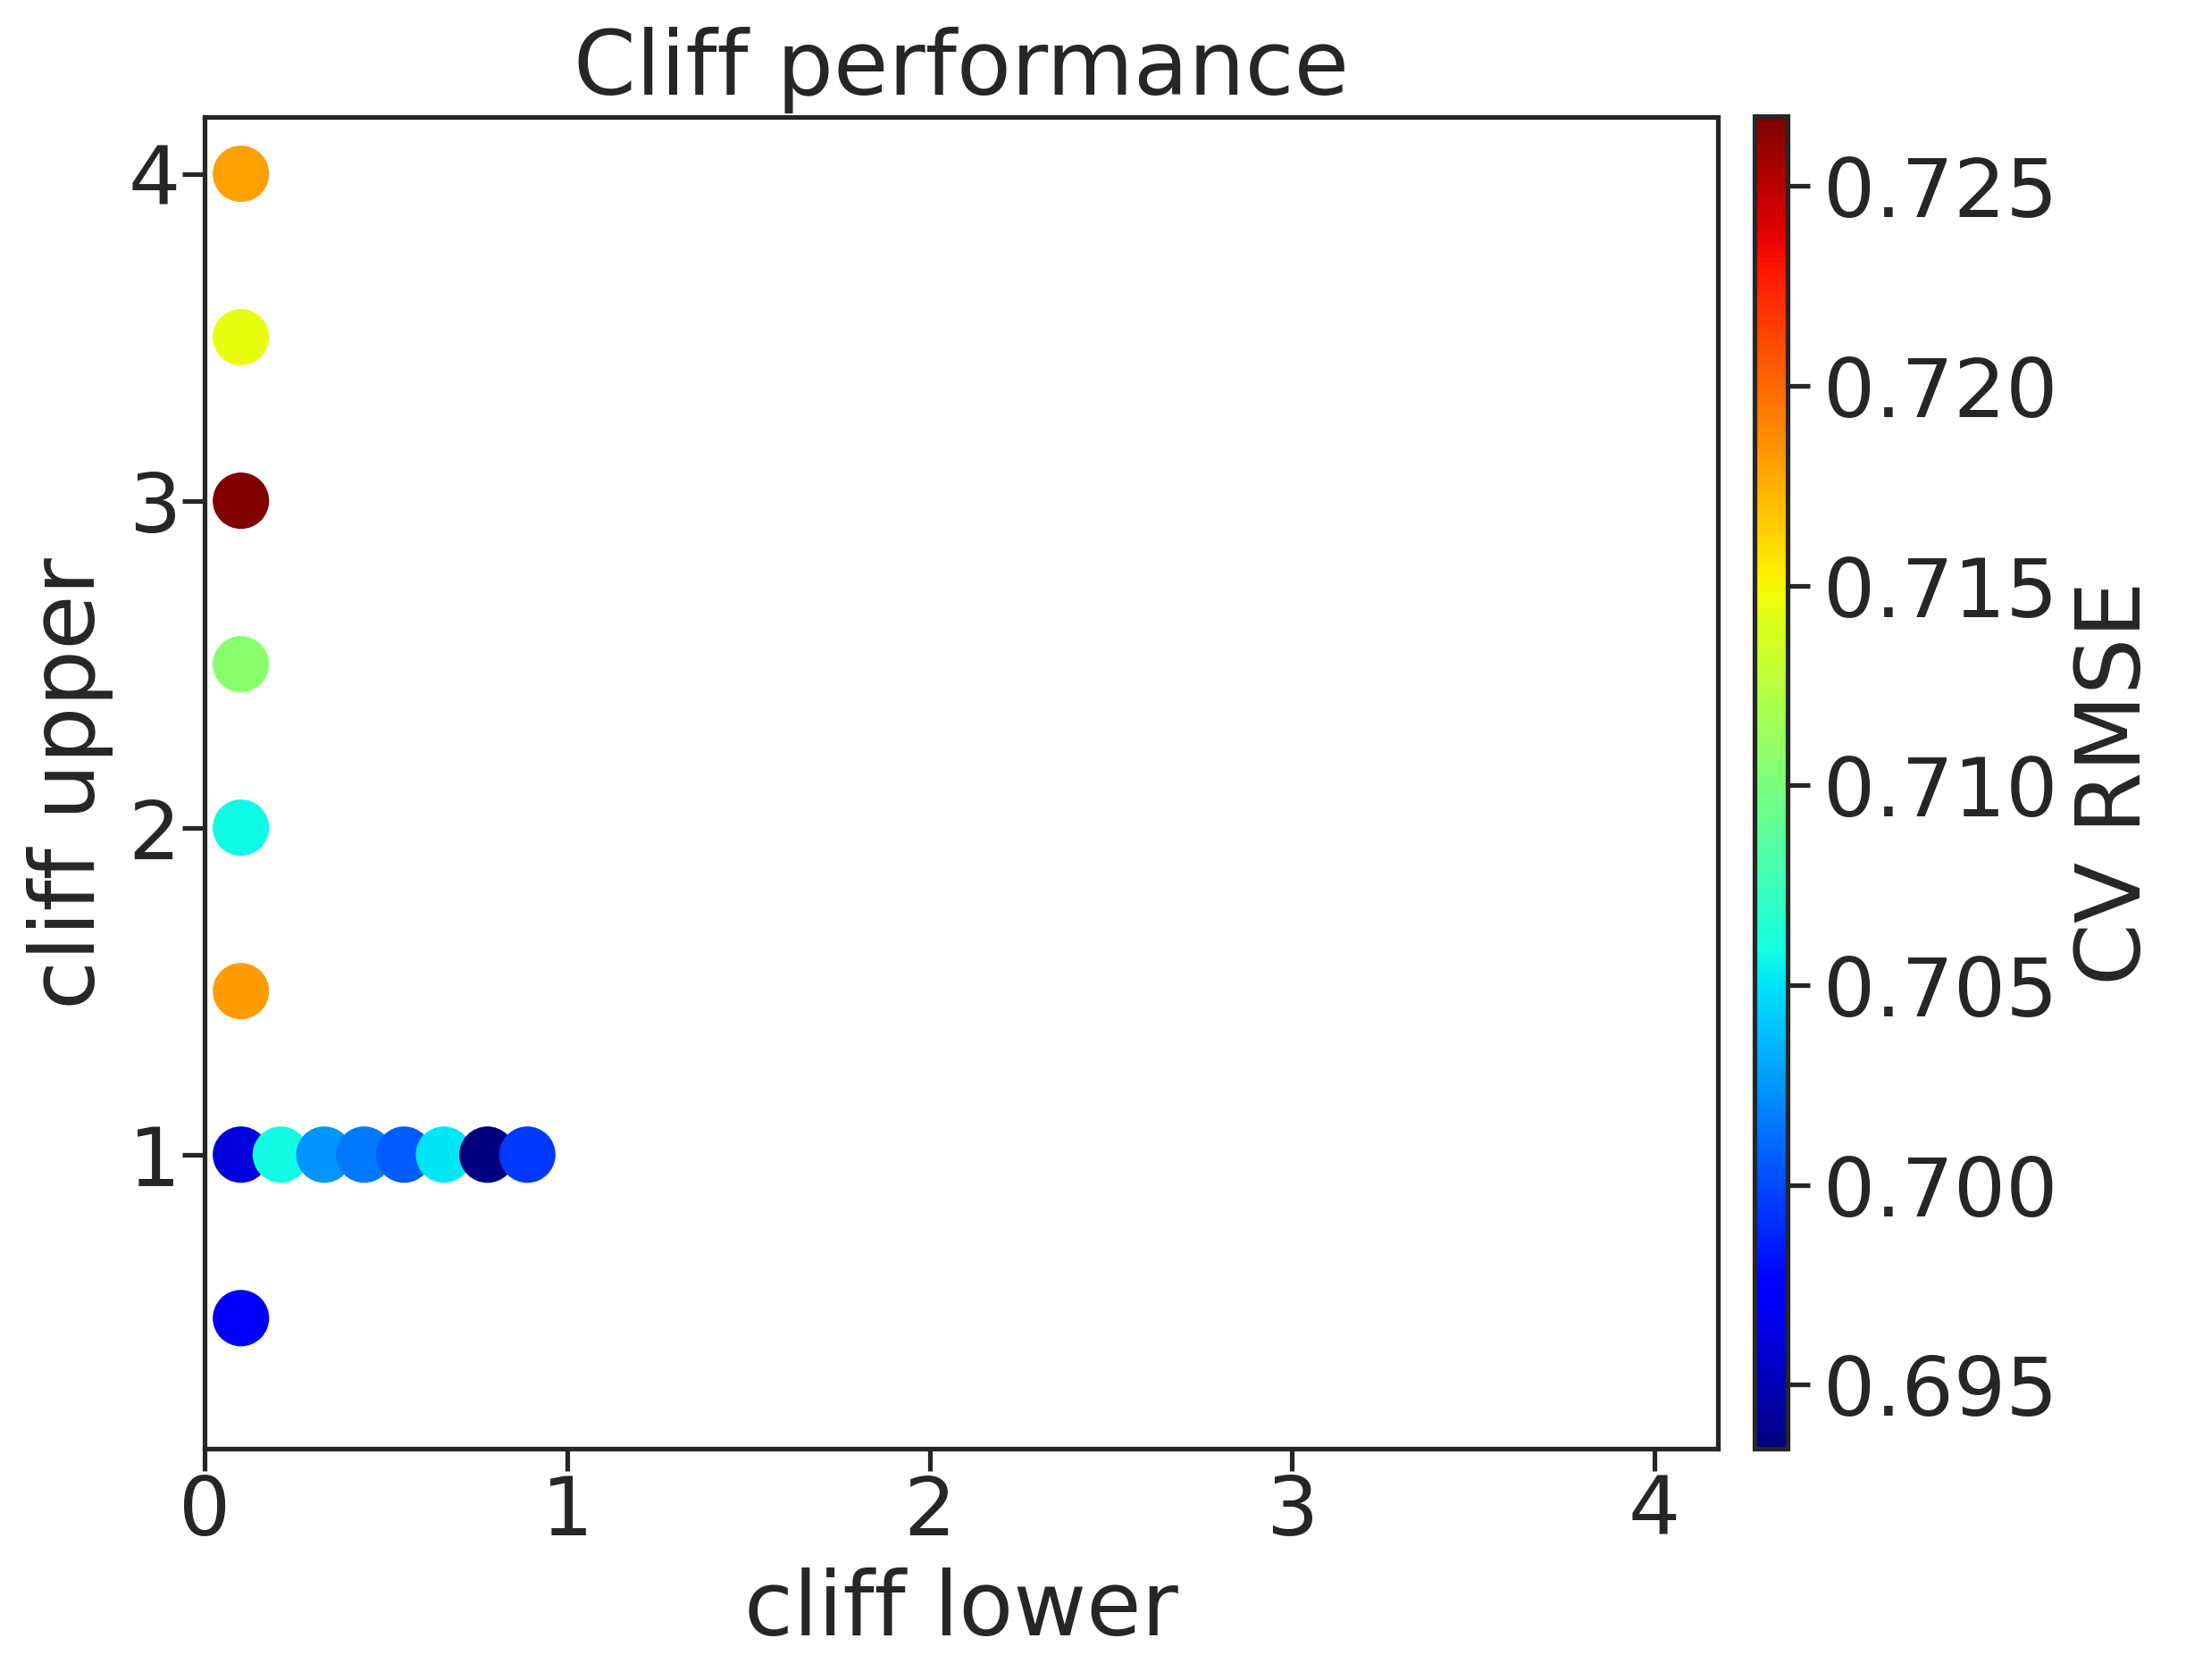

Data behind this chart, as committed beside it:
, cl, cu, rmse, rmse_err
0, 0.1, 0.5, 0.6969, 0.003096
1, 0.1, 1.0, 0.696, 0.006499
2, 0.1, 1.5, 0.7182, 0.007012
3, 0.1, 2.0, 0.7058, 0.002724
4, 0.1, 2.5, 0.7106, 0.008381
5, 0.1, 3.0, 0.7267, 0.01238
6, 0.1, 3.5, 0.7144, 0.01159
7, 0.1, 4.0, 0.718, 0.01035
9, 0.21, 1.0, 0.7059, 0.003837
10, 0.33, 1.0, 0.7024, 0.003614
11, 0.44, 1.0, 0.7016, 0.005789
12, 0.55, 1.0, 0.7006, 0.003008
13, 0.66, 1.0, 0.7051, 0.005575
14, 0.78, 1.0, 0.6934, 0.007206
15, 0.89, 1.0, 0.6994, 0.007242
